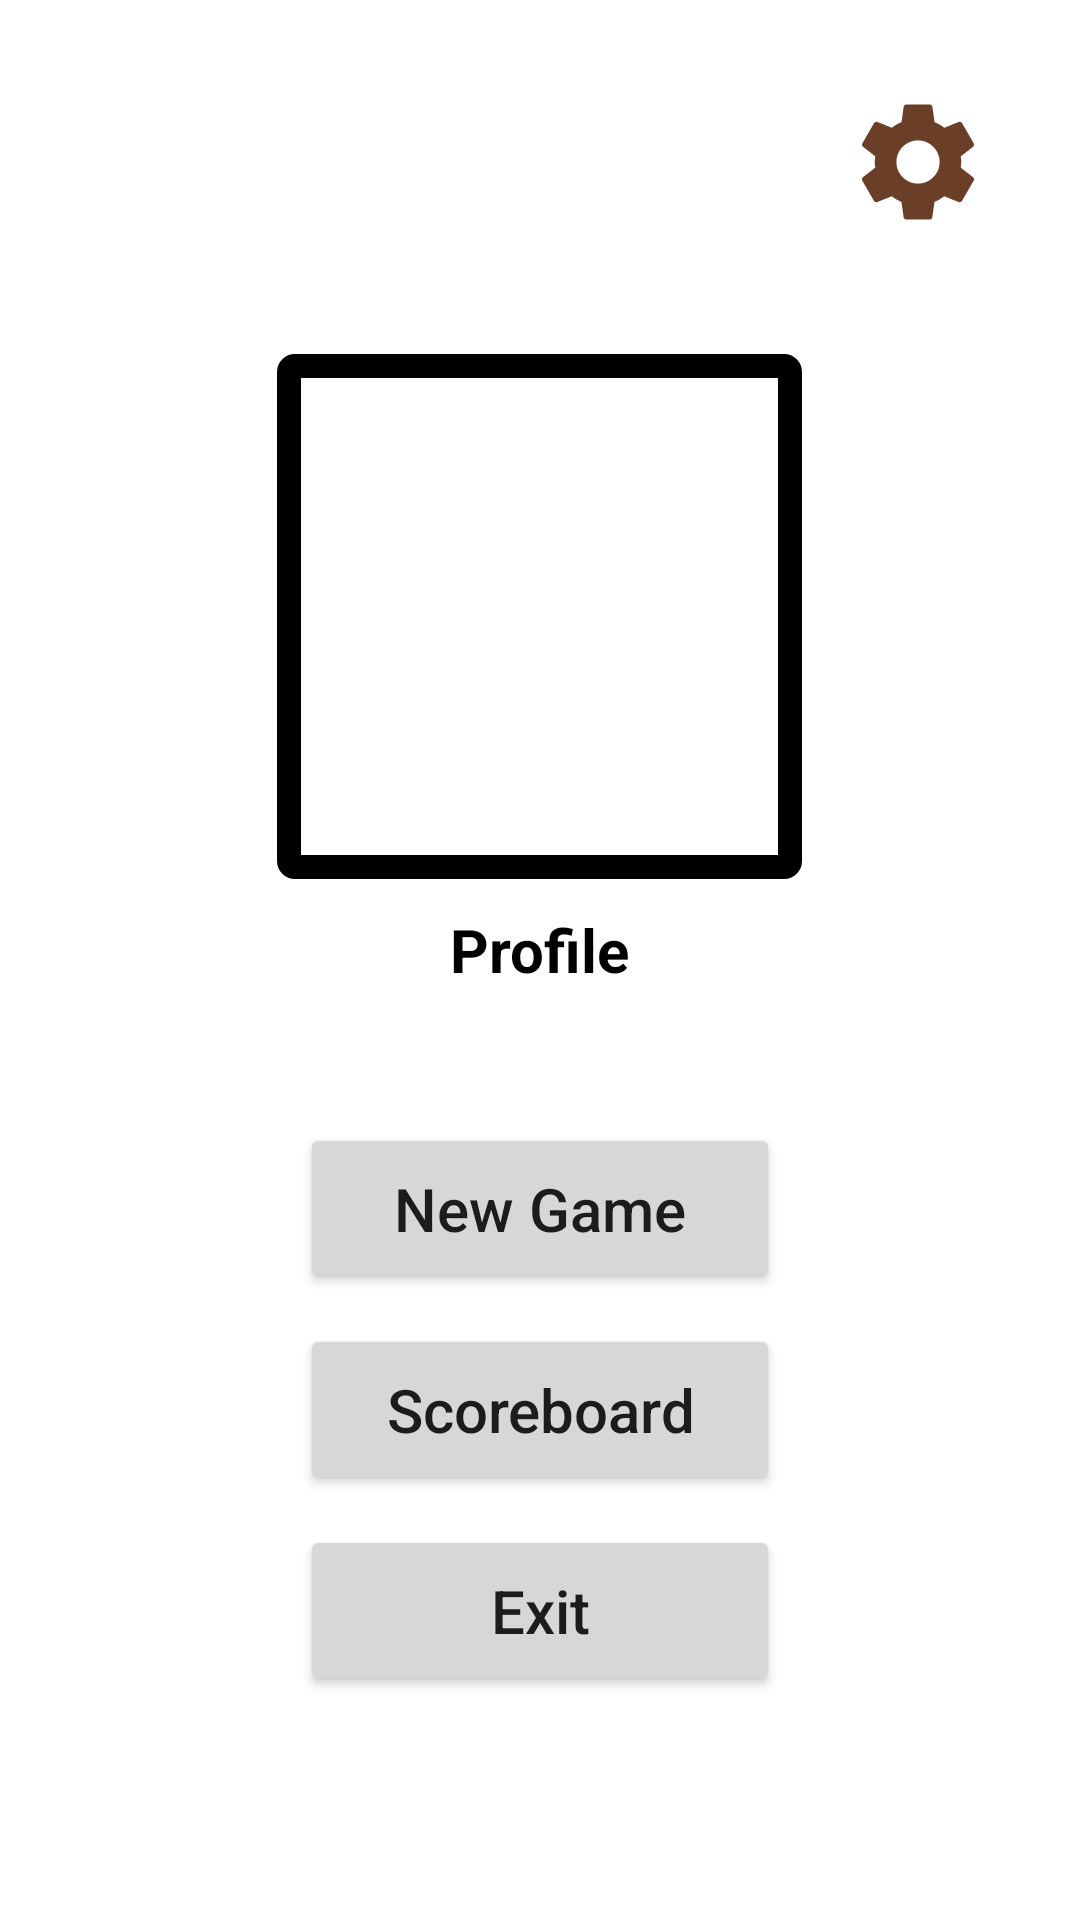

Produce the Android XML layout that renders to this screen, including the resource entries it uses.
<!-- AndroidManifest.xml: application theme Theme.Reversi -->
<!-- res/layout/activity_main.xml -->
<?xml version="1.0" encoding="utf-8"?>
<FrameLayout xmlns:android="http://schemas.android.com/apk/res/android"
    xmlns:tools="http://schemas.android.com/tools"
    android:layout_width="match_parent"
    android:layout_height="match_parent"
    tools:context=".atividades.MainActivity"
    tools:ignore="UsingOnClickInXml,ContentDescription"
    android:id="@+id/mainlayout"
    >



    <LinearLayout
        android:layout_width="match_parent"
        android:layout_height="wrap_content"
        android:gravity="center"
        android:layout_marginTop="30dp"
        android:orientation="vertical"
        >


        <ImageButton
            android:id="@+id/Btn_Opcoes"
            android:layout_width="wrap_content"
            android:layout_height="wrap_content"
            android:layout_gravity="end"
            android:layout_marginEnd="30dp"
            android:background="@null"
            android:onClick="onOpcoes"
            android:src="@drawable/opcoes_icon">

        </ImageButton>

        <ImageView
            android:layout_marginTop="40dp"
            android:id="@+id/perfilJogador"
            android:layout_width="175dp"
            android:layout_height="175dp"
            android:background="@drawable/border"
            android:src="@drawable/avatar"
            android:scaleType="centerCrop"
            android:adjustViewBounds="true"
            android:padding="4dp"
            android:onClick="onPerfil"
            >
        </ImageView>

        <TextView
            android:layout_width="wrap_content"
            android:layout_height="wrap_content"
            android:layout_gravity="center"
            android:text="@string/profile"
            android:layout_marginTop="10dp"
            android:textStyle="bold"
            android:textSize="20sp"
            android:textColor="@color/black"
            >
        </TextView>

    </LinearLayout>


    <LinearLayout

        android:layout_width="match_parent"
        android:layout_height="wrap_content"
        android:layout_gravity="center|center_horizontal"
        android:orientation="vertical"
        android:layout_marginTop="150dp"
        android:layout_marginHorizontal="100dp"
        >

        <Button
            android:id="@+id/Btn_novoJogo"
            android:layout_width="match_parent"
            android:layout_height="wrap_content"

            android:layout_marginVertical="5dp"
            android:onClick="onNovoJogo"
            android:paddingVertical="15dp"
            android:text="@string/new_game"
            android:textAllCaps="false"
            android:textSize="20sp" />

        <Button
            android:id="@+id/Btn_Pontuacoes"
            android:layout_width="match_parent"
            android:layout_height="wrap_content"
            android:layout_marginVertical="5dp"
            android:onClick="onPontuacoes"
            android:paddingVertical="15dp"
            android:textAllCaps="false"
            android:text="@string/scoreboards"
            android:textSize="20sp" />

        <Button
            android:id="@+id/Btn_sair"
            android:layout_width="match_parent"
            android:layout_height="wrap_content"
            android:layout_marginVertical="5dp"
            android:onClick="onSair"
            android:paddingVertical="15dp"
            android:textAllCaps="false"
            android:text="@string/exit"
            android:textSize="20sp" />
    </LinearLayout>


</FrameLayout>
<!-- resources referenced by this layout -->
<resources>
  <color name="black">#FF000000</color>
  <!-- drawable border (drawable) -->
  <?xml version="1.0" encoding="utf-8"?>
  <shape xmlns:android="http://schemas.android.com/apk/res/android">
      <stroke
          android:width="8dp"
          android:color="#000000" />
      <padding
          android:left="8dp"
          android:top="8dp"
          android:right="8dp"
          android:bottom="8dp" />
      <corners
          android:bottomRightRadius="2dip"
          android:bottomLeftRadius="2dip"
          android:topRightRadius="2dip"
          android:topLeftRadius="2dip" />
  </shape>
  <!-- drawable opcoes_icon (drawable) -->
  <vector android:height="48dp" android:tint="#6B3E28"
      android:viewportHeight="24" android:viewportWidth="24"
      android:width="48dp" xmlns:android="http://schemas.android.com/apk/res/android">
      <path android:fillColor="@android:color/white" android:pathData="M19.14,12.94c0.04,-0.3 0.06,-0.61 0.06,-0.94c0,-0.32 -0.02,-0.64 -0.07,-0.94l2.03,-1.58c0.18,-0.14 0.23,-0.41 0.12,-0.61l-1.92,-3.32c-0.12,-0.22 -0.37,-0.29 -0.59,-0.22l-2.39,0.96c-0.5,-0.38 -1.03,-0.7 -1.62,-0.94L14.4,2.81c-0.04,-0.24 -0.24,-0.41 -0.48,-0.41h-3.84c-0.24,0 -0.43,0.17 -0.47,0.41L9.25,5.35C8.66,5.59 8.12,5.92 7.63,6.29L5.24,5.33c-0.22,-0.08 -0.47,0 -0.59,0.22L2.74,8.87C2.62,9.08 2.66,9.34 2.86,9.48l2.03,1.58C4.84,11.36 4.8,11.69 4.8,12s0.02,0.64 0.07,0.94l-2.03,1.58c-0.18,0.14 -0.23,0.41 -0.12,0.61l1.92,3.32c0.12,0.22 0.37,0.29 0.59,0.22l2.39,-0.96c0.5,0.38 1.03,0.7 1.62,0.94l0.36,2.54c0.05,0.24 0.24,0.41 0.48,0.41h3.84c0.24,0 0.44,-0.17 0.47,-0.41l0.36,-2.54c0.59,-0.24 1.13,-0.56 1.62,-0.94l2.39,0.96c0.22,0.08 0.47,0 0.59,-0.22l1.92,-3.32c0.12,-0.22 0.07,-0.47 -0.12,-0.61L19.14,12.94zM12,15.6c-1.98,0 -3.6,-1.62 -3.6,-3.6s1.62,-3.6 3.6,-3.6s3.6,1.62 3.6,3.6S13.98,15.6 12,15.6z"/>
  </vector>
  <string name="exit">Exit</string>
  <string name="new_game">New Game</string>
  <string name="profile">Profile</string>
  <string name="scoreboards">Scoreboard</string>
  <style name="Theme.Reversi" parent="Theme.MaterialComponents.DayNight.DarkActionBar">
          
          <item name="colorPrimary">@color/purple_500</item>
          <item name="colorPrimaryVariant">@color/purple_700</item>
          <item name="colorOnPrimary">@color/white</item>
          
          <item name="colorSecondary">@color/teal_200</item>
          <item name="colorSecondaryVariant">@color/teal_700</item>
          <item name="colorOnSecondary">@color/black</item>
          
          <item name="android:statusBarColor" tools:targetApi="l">?attr/colorPrimaryVariant</item>
          
      </style>
  <color name="purple_500">#8a5a44</color>
  <color name="purple_700">#FF3700B3</color>
  <color name="white">#FFFFFFFF</color>
  <color name="teal_200">#FF03DAC5</color>
  <color name="teal_700">#FF018786</color>
</resources>
